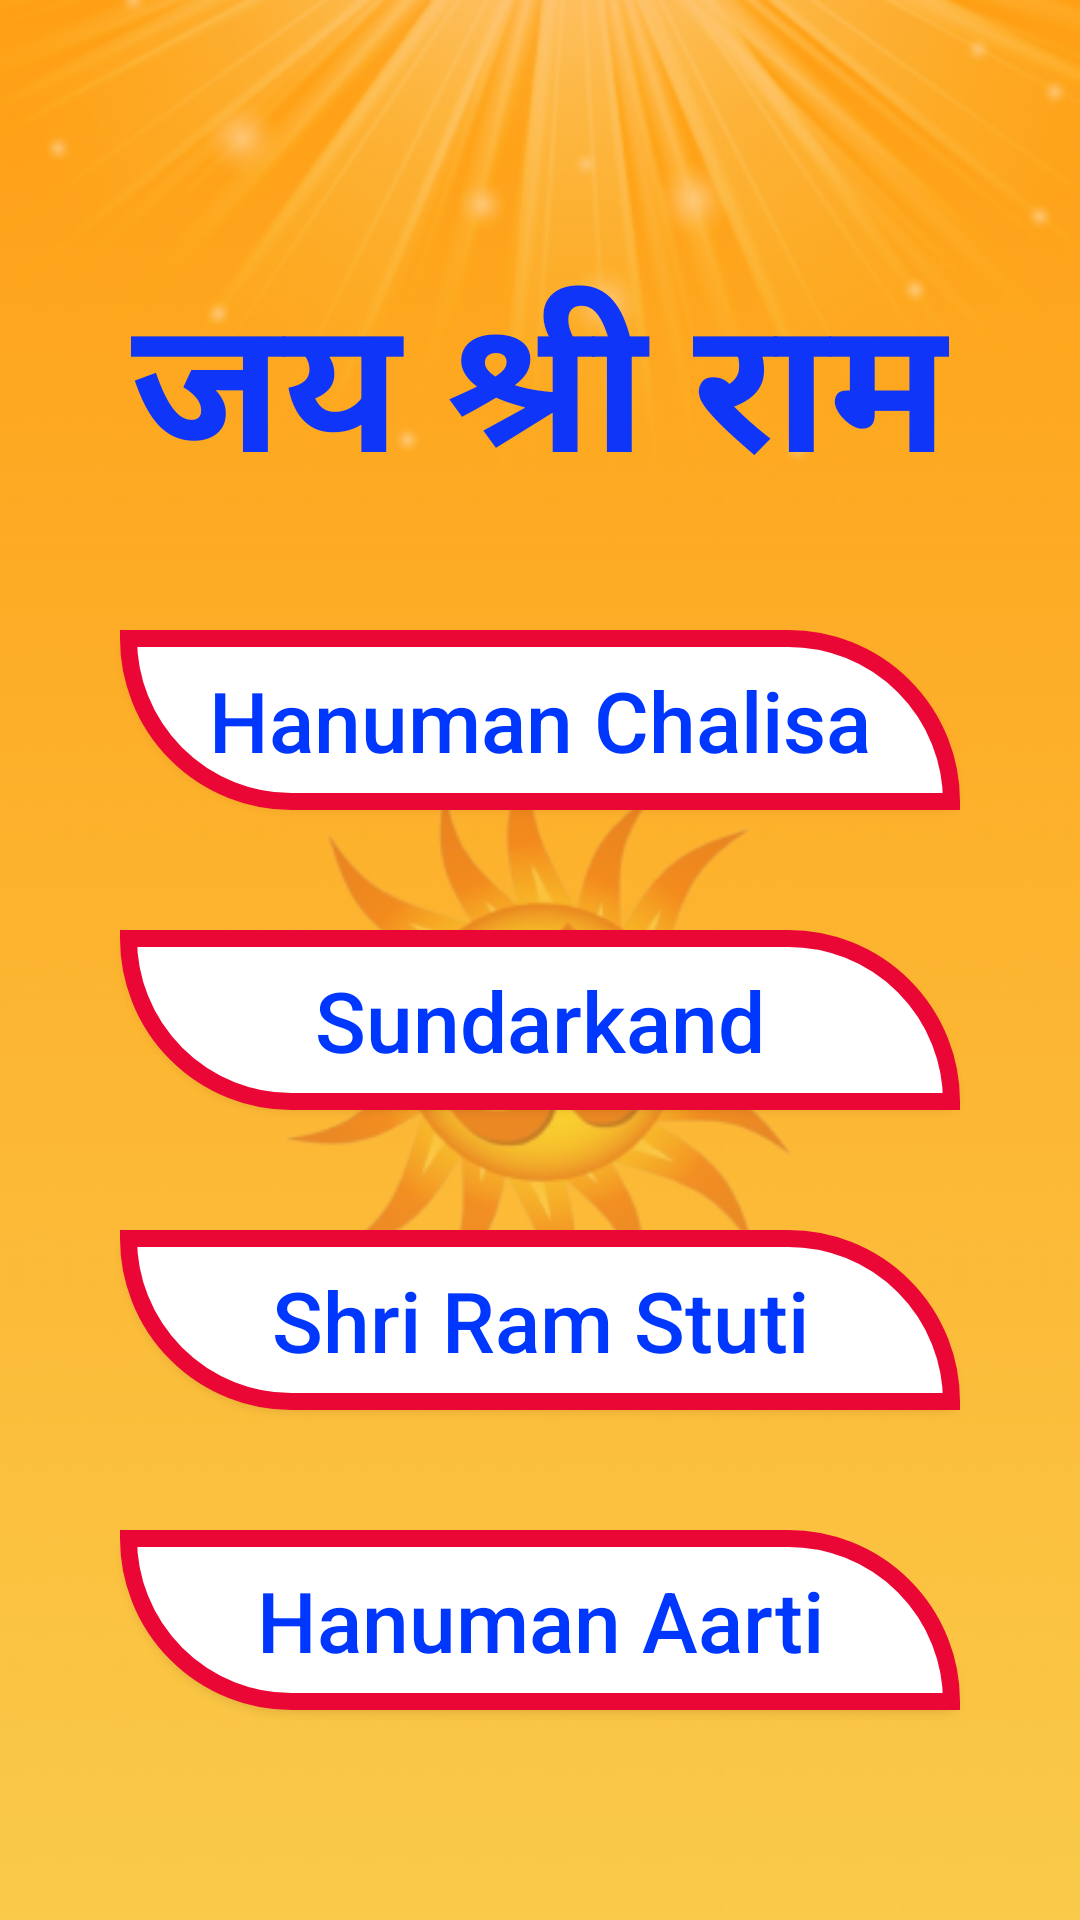

The Android layout XML behind this screen, and the referenced resources:
<!-- AndroidManifest.xml: application theme Theme.BhaktiSagar -->
<!-- res/layout/activity_main.xml -->
<?xml version="1.0" encoding="utf-8"?>
<RelativeLayout xmlns:android="http://schemas.android.com/apk/res/android"
    xmlns:app="http://schemas.android.com/apk/res-auto"
    xmlns:tools="http://schemas.android.com/tools"
    android:layout_width="match_parent"
    android:background="@drawable/bg"
    android:layout_height="match_parent"
    tools:context=".MainActivity">

    <TextView
        android:layout_width="wrap_content"
        android:layout_height="wrap_content"
        android:text="जय श्री राम"
        android:textSize="62dp"
        android:layout_centerHorizontal="true"
        android:layout_marginTop="85dp"
        android:textColor="#0E35F8"
        android:textStyle="bold" />

    <androidx.appcompat.widget.AppCompatButton
        android:id="@+id/hanumanchalisa"
        android:layout_width="280dp"
        android:layout_height="60dp"
        android:layout_centerHorizontal="true"
        android:layout_marginTop="210dp"
        android:background="@drawable/rectangle"
        android:text="Hanuman Chalisa"
        android:textAllCaps="false"
        android:textSize="28dp"
        android:textColor="#0037FF"/>
    <androidx.appcompat.widget.AppCompatButton
        android:background="@drawable/rectangle"
        android:layout_marginTop="40dp"
        android:id="@+id/sundarkand"
        android:layout_centerHorizontal="true"
        android:layout_below="@+id/hanumanchalisa"
        android:layout_width="280dp"
        android:layout_height="60dp"
        android:text="Sundarkand"
        android:textAllCaps="false"
        android:textSize="28dp"
        android:textColor="#0037FF"
        />
    <androidx.appcompat.widget.AppCompatButton
        android:background="@drawable/rectangle"
        android:layout_marginTop="40dp"
        android:id="@+id/Ramstuti"
        android:layout_centerHorizontal="true"
        android:layout_below="@+id/sundarkand"
        android:layout_width="280dp"
        android:layout_height="60dp"
        android:text="Shri Ram Stuti"
        android:textSize="28dp"
        android:textAllCaps="false"
        android:textColor="#0037FF"/>
    <androidx.appcompat.widget.AppCompatButton
        android:layout_marginTop="40dp"
        android:id="@+id/hanumanaarti"
        android:background="@drawable/rectangle"
        android:layout_centerHorizontal="true"
        android:layout_below="@+id/Ramstuti"
        android:layout_width="280dp"
        android:layout_height="60dp"
        android:text="Hanuman Aarti"
        android:textSize="28dp"
        android:textAllCaps="false"
        android:textColor="#0037FF"/>

</RelativeLayout>
<!-- resources referenced by this layout -->
<resources>
  <!-- drawable bg: png bitmap (drawable, 131461 bytes) -->
  <!-- drawable rectangle (drawable) -->
  <?xml version="1.0" encoding="utf-8"?>
  <shape xmlns:android="http://schemas.android.com/apk/res/android">
  
      <solid android:color="#FFFFFF" />
      <stroke
          android:color="#EB0735"
          android:width="5.5dp" />
      <corners
          android:bottomLeftRadius="150dp"
          android:topRightRadius="150dp" />
  </shape>
  <style name="Theme.BhaktiSagar" parent="Theme.MaterialComponents.DayNight.DarkActionBar">
          
          <item name="colorPrimary">@color/purple_500</item>
          <item name="colorPrimaryVariant">@color/purple_700</item>
          <item name="colorOnPrimary">@color/white</item>
          
          <item name="colorSecondary">@color/teal_200</item>
          <item name="colorSecondaryVariant">@color/teal_700</item>
          <item name="colorOnSecondary">@color/black</item>
          
          <item name="android:statusBarColor">?attr/colorPrimaryVariant</item>
          
      </style>
  <!-- not gathered from this repository: default colours our renderer supplied (Android Studio template values) -->
  <color name="purple_500">#FF6200EE</color>
  <color name="purple_700">#FF3700B3</color>
  <color name="teal_200">#FF03DAC5</color>
  <color name="teal_700">#FF018786</color>
  <color name="black">#FF000000</color>
  <color name="white">#FFFFFFFF</color>
</resources>
